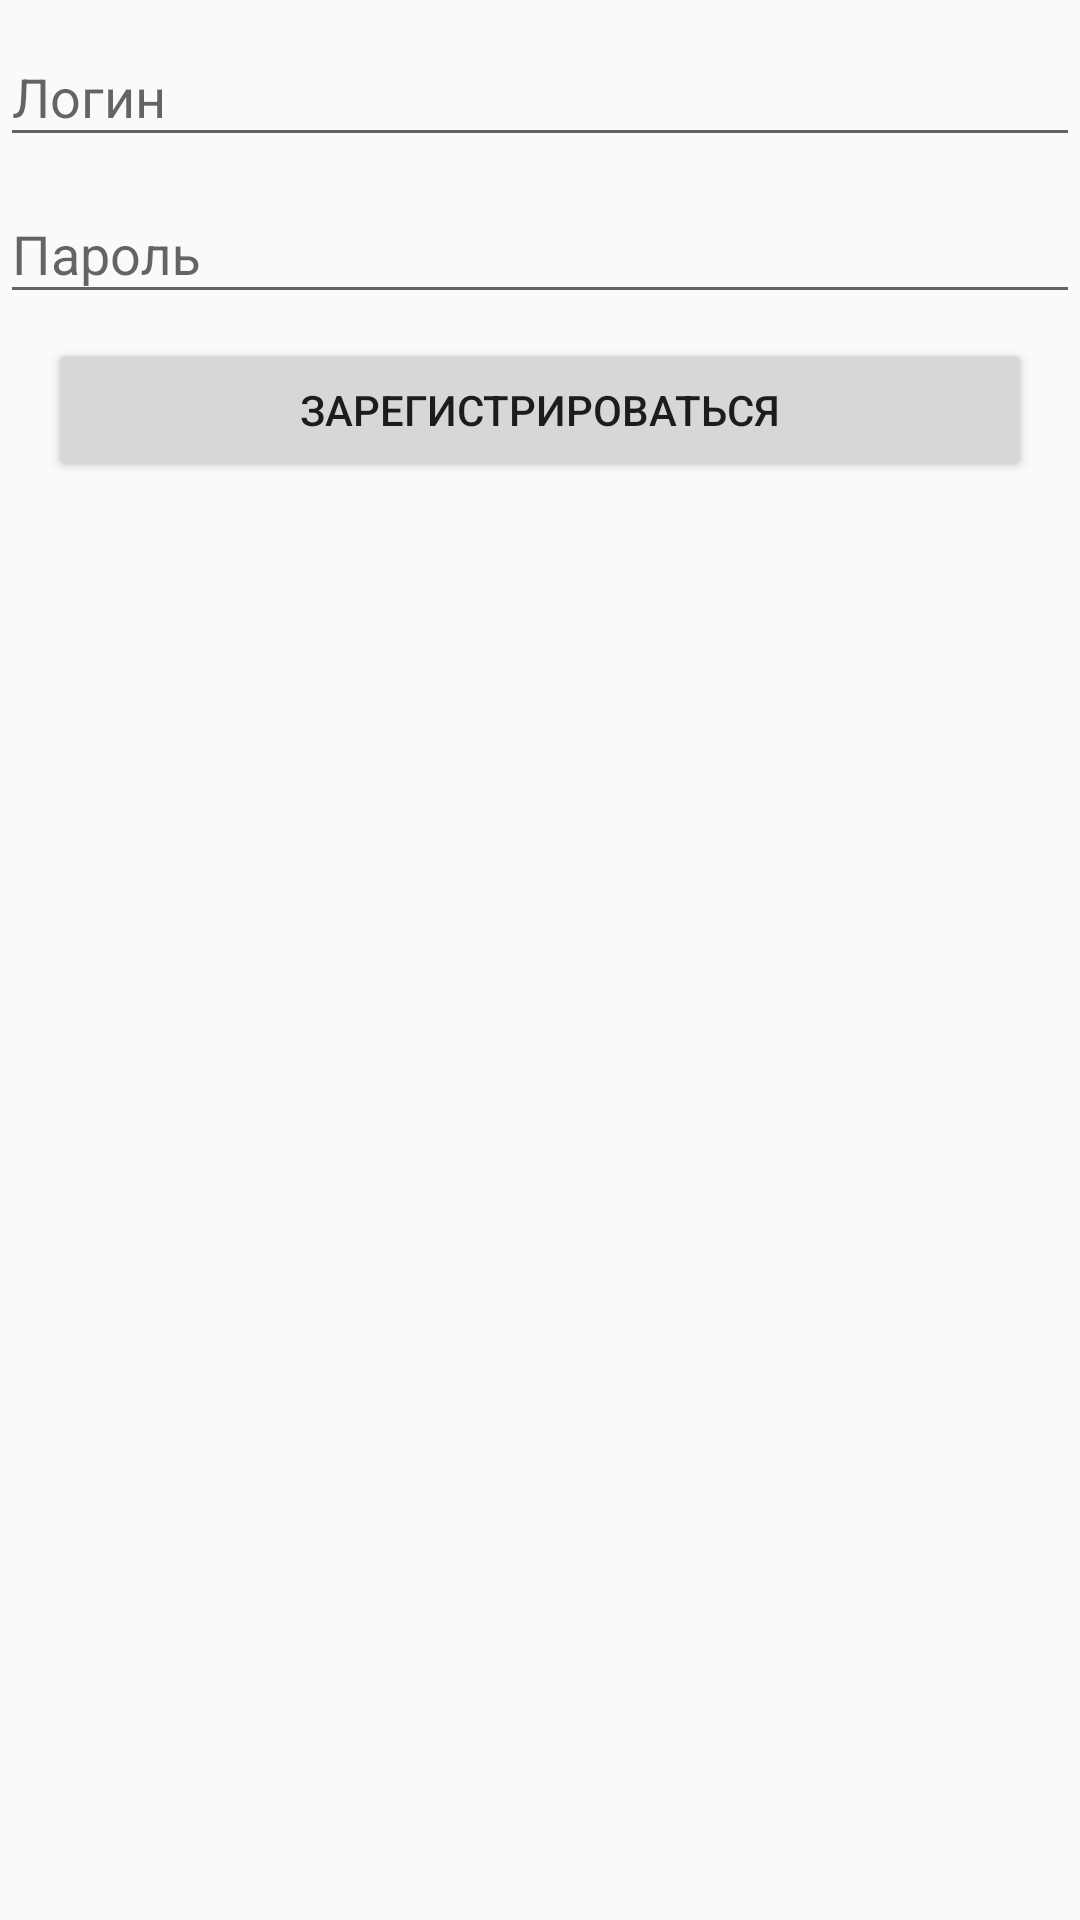

Reconstruct the res/layout file that produces this screen, plus the resources it refers to.
<!-- AndroidManifest.xml: application theme AppTheme -->
<!-- res/layout/fragment_register.xml -->
<?xml version="1.0" encoding="utf-8"?>
<layout xmlns:android="http://schemas.android.com/apk/res/android"
    xmlns:tools="http://schemas.android.com/tools">

    <LinearLayout
        android:layout_width="match_parent"
        android:layout_height="match_parent"
        android:layout_marginLeft="16dp"
        android:layout_marginTop="64dp"
        android:layout_marginRight="16dp"
        android:gravity="center|top"
        android:orientation="vertical"
        tools:context=".screens.auth.AuthFragment">

        <com.google.android.material.textfield.TextInputLayout
            android:id="@+id/login"
            android:layout_width="match_parent"
            android:layout_height="wrap_content">

            <com.google.android.material.textfield.TextInputEditText
                android:id="@+id/login_edit_text"
                android:layout_width="match_parent"
                android:layout_height="wrap_content"
                android:hint="@string/login"
                android:inputType="text" />
        </com.google.android.material.textfield.TextInputLayout>

        <com.google.android.material.textfield.TextInputLayout
            android:id="@+id/password"
            android:layout_width="match_parent"
            android:layout_height="wrap_content">

            <com.google.android.material.textfield.TextInputEditText
                android:id="@+id/password_edit_text"
                android:layout_width="match_parent"
                android:layout_height="wrap_content"
                android:hint="@string/password"
                android:inputType="textPassword" />
        </com.google.android.material.textfield.TextInputLayout>

        <Button
            android:id="@+id/register_new_button"
            android:layout_width="match_parent"
            android:layout_height="wrap_content"
            android:layout_marginLeft="16dp"
            android:layout_marginTop="8dp"
            android:layout_marginRight="16dp"
            android:layout_marginBottom="8dp"
            android:text="@string/register_button_text" />

    </LinearLayout>


</layout>
<!-- resources referenced by this layout -->
<resources>
  <string name="login">Логин</string>
  <string name="password">Пароль</string>
  <string name="register_button_text">Зарегистрироваться</string>
  <style name="AppTheme" parent="Theme.AppCompat.Light.DarkActionBar">
          <item name="colorPrimary">@color/colorPrimary</item>
          <item name="colorPrimaryDark">@color/colorPrimaryDark</item>
          <item name="colorAccent">@color/colorAccent</item>
      </style>
  <color name="colorPrimary">#6200EE</color>
  <color name="colorPrimaryDark">#3700B3</color>
  <color name="colorAccent">#03DAC5</color>
</resources>
